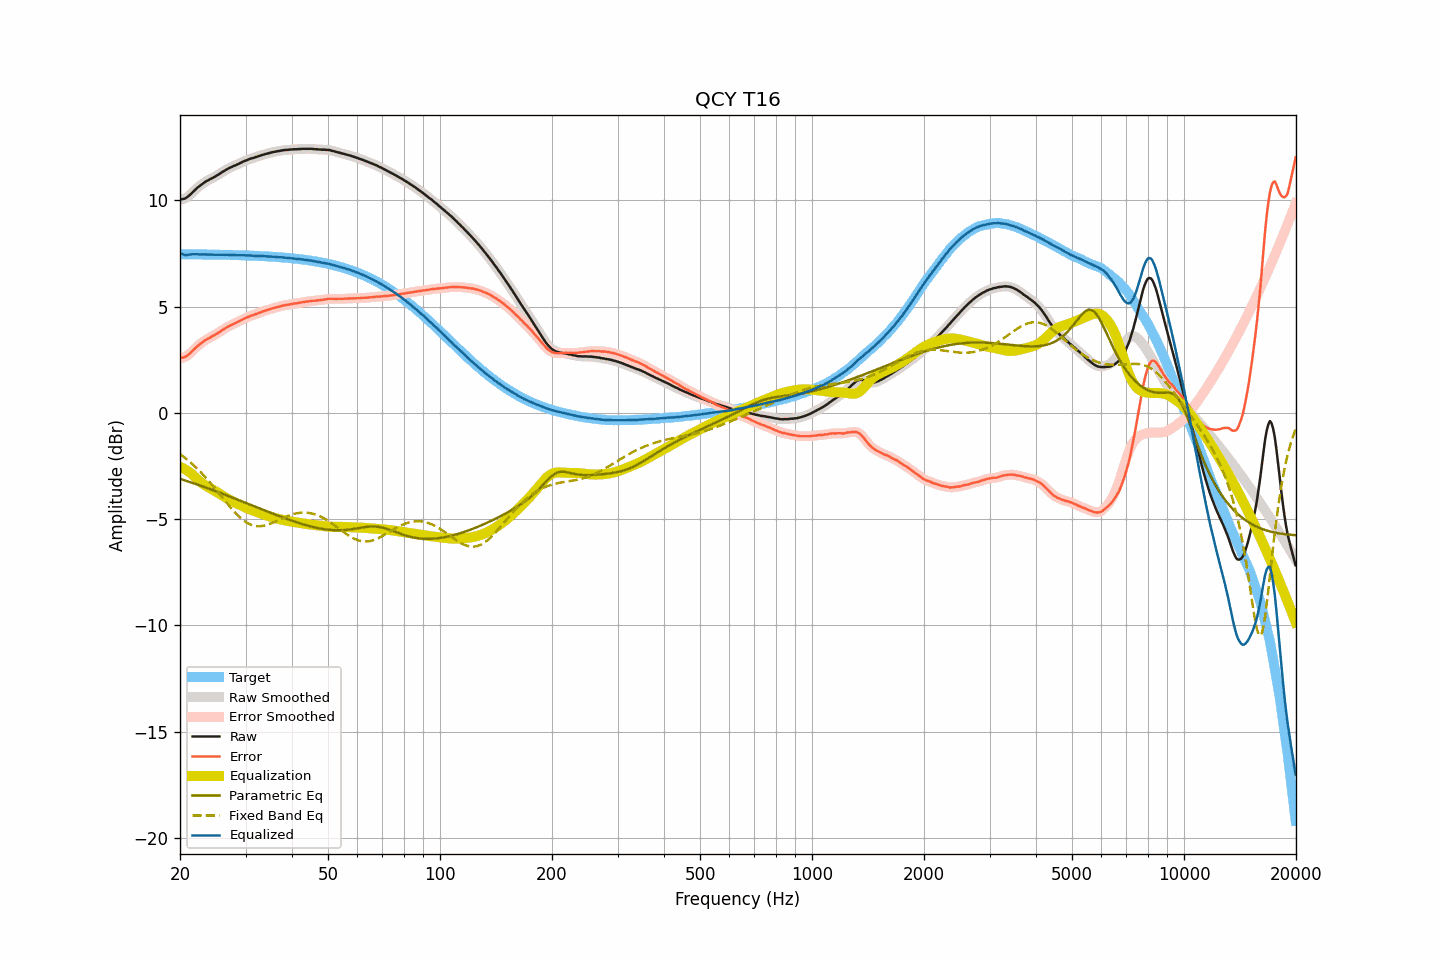

The file beside this chart, header and first rows:
frequency, raw, smoothed, error, error_smoothed, equalization, parametric_eq, fixed_band_eq, equalized_raw, equalized_smoothed, target
20.00, 10.03, 10.04, 2.57, 2.58, -2.54, -3.11, -1.94, 7.49, 7.50, 7.46
20.20, 10.05, 10.04, 2.59, 2.58, -2.57, -3.13, -2.00, 7.48, 7.47, 7.46
20.40, 10.06, 10.06, 2.60, 2.60, -2.61, -3.16, -2.05, 7.45, 7.45, 7.46
20.61, 10.08, 10.09, 2.62, 2.63, -2.65, -3.18, -2.11, 7.43, 7.44, 7.46
20.81, 10.12, 10.13, 2.66, 2.67, -2.70, -3.20, -2.17, 7.43, 7.43, 7.46
21.02, 10.18, 10.18, 2.72, 2.72, -2.75, -3.23, -2.24, 7.44, 7.43, 7.46
21.23, 10.24, 10.25, 2.78, 2.79, -2.80, -3.25, -2.30, 7.45, 7.45, 7.46
21.44, 10.31, 10.32, 2.86, 2.86, -2.86, -3.28, -2.37, 7.46, 7.46, 7.46
21.66, 10.39, 10.39, 2.93, 2.93, -2.93, -3.30, -2.43, 7.47, 7.46, 7.46
21.87, 10.46, 10.46, 3.01, 3.01, -3.00, -3.33, -2.50, 7.47, 7.47, 7.46
22.09, 10.53, 10.54, 3.08, 3.08, -3.07, -3.35, -2.57, 7.46, 7.46, 7.46
22.31, 10.60, 10.60, 3.15, 3.15, -3.14, -3.38, -2.65, 7.46, 7.46, 7.46
22.54, 10.66, 10.67, 3.21, 3.21, -3.21, -3.41, -2.72, 7.45, 7.46, 7.45
22.76, 10.72, 10.73, 3.27, 3.27, -3.27, -3.43, -2.80, 7.45, 7.46, 7.45
22.99, 10.78, 10.78, 3.33, 3.33, -3.33, -3.46, -2.88, 7.46, 7.46, 7.45
23.22, 10.83, 10.83, 3.38, 3.38, -3.38, -3.49, -2.96, 7.46, 7.46, 7.45
23.45, 10.88, 10.88, 3.43, 3.43, -3.43, -3.51, -3.04, 7.46, 7.45, 7.45
23.69, 10.92, 10.92, 3.47, 3.47, -3.47, -3.54, -3.13, 7.45, 7.45, 7.45
23.92, 10.96, 10.97, 3.52, 3.52, -3.52, -3.57, -3.22, 7.45, 7.45, 7.45
24.16, 11.00, 11.00, 3.56, 3.56, -3.56, -3.60, -3.30, 7.45, 7.45, 7.45
24.40, 11.04, 11.04, 3.60, 3.60, -3.60, -3.62, -3.39, 7.44, 7.44, 7.45
24.65, 11.08, 11.08, 3.64, 3.64, -3.64, -3.65, -3.48, 7.44, 7.44, 7.45
24.89, 11.12, 11.13, 3.68, 3.68, -3.69, -3.68, -3.57, 7.44, 7.44, 7.44
25.14, 11.17, 11.17, 3.73, 3.73, -3.73, -3.71, -3.67, 7.44, 7.44, 7.44
25.39, 11.21, 11.22, 3.77, 3.78, -3.78, -3.74, -3.76, 7.44, 7.44, 7.44
25.65, 11.26, 11.27, 3.82, 3.83, -3.83, -3.77, -3.86, 7.44, 7.44, 7.44
25.91, 11.31, 11.31, 3.87, 3.87, -3.88, -3.79, -3.95, 7.44, 7.44, 7.44
26.16, 11.36, 11.36, 3.93, 3.92, -3.92, -3.82, -4.04, 7.44, 7.44, 7.44
26.43, 11.40, 11.41, 3.97, 3.97, -3.97, -3.85, -4.14, 7.43, 7.44, 7.43
26.69, 11.45, 11.45, 4.02, 4.02, -4.02, -3.88, -4.23, 7.44, 7.44, 7.43
26.96, 11.49, 11.49, 4.06, 4.06, -4.06, -3.91, -4.32, 7.44, 7.43, 7.43
27.23, 11.53, 11.53, 4.10, 4.10, -4.10, -3.94, -4.41, 7.43, 7.43, 7.43
27.50, 11.56, 11.57, 4.14, 4.14, -4.14, -3.97, -4.50, 7.43, 7.43, 7.43
27.77, 11.60, 11.60, 4.18, 4.17, -4.18, -4.00, -4.59, 7.43, 7.43, 7.43
28.05, 11.63, 11.63, 4.21, 4.21, -4.21, -4.03, -4.67, 7.42, 7.42, 7.42
28.33, 11.66, 11.67, 4.24, 4.25, -4.25, -4.06, -4.75, 7.41, 7.42, 7.42
28.62, 11.70, 11.70, 4.28, 4.28, -4.29, -4.09, -4.83, 7.42, 7.41, 7.42
28.90, 11.73, 11.74, 4.32, 4.32, -4.32, -4.12, -4.90, 7.41, 7.41, 7.42
29.19, 11.77, 11.77, 4.36, 4.36, -4.36, -4.15, -4.97, 7.41, 7.42, 7.41
29.48, 11.81, 11.81, 4.40, 4.40, -4.40, -4.18, -5.03, 7.42, 7.41, 7.41
29.78, 11.84, 11.84, 4.43, 4.43, -4.43, -4.21, -5.09, 7.41, 7.41, 7.41
30.08, 11.87, 11.87, 4.47, 4.47, -4.47, -4.24, -5.14, 7.41, 7.41, 7.41
30.38, 11.90, 11.90, 4.50, 4.50, -4.50, -4.27, -5.19, 7.40, 7.41, 7.40
30.68, 11.93, 11.93, 4.53, 4.53, -4.53, -4.30, -5.23, 7.40, 7.40, 7.40
30.99, 11.96, 11.96, 4.56, 4.56, -4.56, -4.33, -5.26, 7.40, 7.40, 7.40
31.30, 11.98, 11.98, 4.59, 4.59, -4.59, -4.36, -5.29, 7.40, 7.40, 7.40
31.61, 12.00, 12.01, 4.61, 4.61, -4.62, -4.39, -5.31, 7.39, 7.39, 7.39
31.93, 12.03, 12.03, 4.64, 4.64, -4.64, -4.42, -5.32, 7.39, 7.39, 7.39
32.24, 12.05, 12.06, 4.67, 4.67, -4.67, -4.45, -5.33, 7.38, 7.38, 7.39
32.57, 12.08, 12.08, 4.70, 4.70, -4.70, -4.48, -5.34, 7.38, 7.38, 7.38
32.89, 12.10, 12.11, 4.73, 4.73, -4.73, -4.51, -5.34, 7.38, 7.38, 7.38
33.22, 12.13, 12.13, 4.76, 4.76, -4.75, -4.54, -5.33, 7.38, 7.38, 7.38
33.55, 12.15, 12.15, 4.78, 4.78, -4.78, -4.57, -5.31, 7.37, 7.37, 7.37
33.89, 12.17, 12.17, 4.81, 4.81, -4.81, -4.60, -5.30, 7.37, 7.37, 7.37
34.23, 12.19, 12.19, 4.83, 4.83, -4.83, -4.63, -5.28, 7.36, 7.36, 7.36
34.57, 12.21, 12.21, 4.86, 4.86, -4.86, -4.66, -5.25, 7.36, 7.36, 7.36
34.92, 12.23, 12.23, 4.88, 4.88, -4.88, -4.69, -5.22, 7.35, 7.35, 7.35
35.27, 12.25, 12.25, 4.90, 4.90, -4.90, -4.72, -5.19, 7.35, 7.35, 7.35
35.62, 12.27, 12.27, 4.93, 4.93, -4.93, -4.75, -5.16, 7.35, 7.35, 7.34
35.97, 12.28, 12.29, 4.94, 4.95, -4.95, -4.78, -5.13, 7.34, 7.34, 7.34
... 635 more rows
